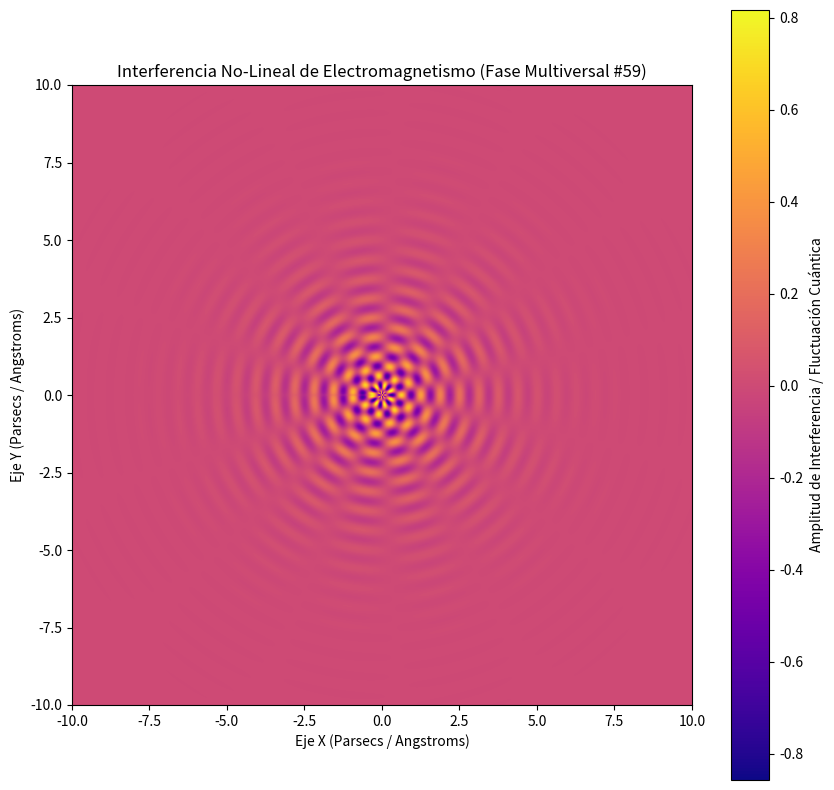

Write Python code to recreate this figure.
%matplotlib inline
# Simulación Multiversal: Electromagnetismo - Variante 59
import numpy as np
import matplotlib.pyplot as plt

# Parámetros Físicos No-Lineales
omega_1 = 10.006
omega_2 = 7.252
lambda_decay = 0.632
phase_shift = 1.518

x = np.linspace(-10, 10, 800)
y = np.linspace(-10, 10, 800)
X, Y = np.meshgrid(x, y)

# Dinámica de Fluidos / Campos Tensor-Escalares (Fase Multiversal)
R = np.sqrt(X**2 + Y**2) + 1e-5
Z = (np.sin(omega_1 * R + phase_shift) * np.cos(omega_2 * np.arctan2(Y, X))) * np.exp(-lambda_decay * R)

plt.figure(figsize=(10, 10))
plt.imshow(Z, cmap='plasma', extent=[-10, 10, -10, 10], origin='lower')
plt.colorbar(label='Amplitud de Interferencia / Fluctuación Cuántica')
plt.title(r'Interferencia No-Lineal de Electromagnetismo (Fase Multiversal #59)')
plt.xlabel('Eje X (Parsecs / Angstroms)')
plt.ylabel('Eje Y (Parsecs / Angstroms)')
plt.show()
